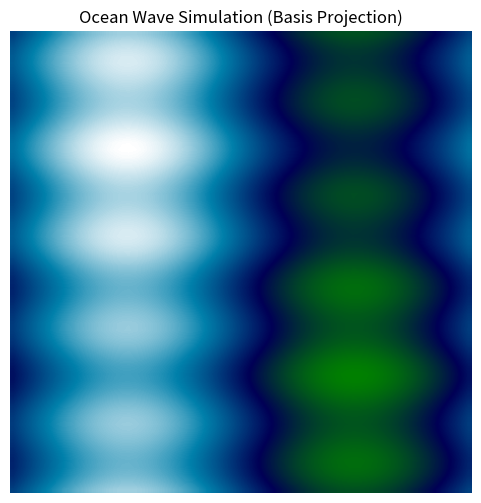

This figure's Python source:
import numpy as np
import matplotlib.pyplot as plt
from matplotlib.animation import FuncAnimation

# 1. Setup the Grid
size = 64
pixels = size * size  # 4096
x_coord = np.linspace(0, 1, size)
y_coord = np.linspace(0, 1, size)
X, Y = np.meshgrid(x_coord, y_coord)

# 2. Define 4 Basis Vectors (The Columns of our Matrix A)
v1 = np.sin(2 * np.pi * X).flatten()   # Horiz Low-Freq
v2 = np.sin(10 * np.pi * X).flatten()  # Horiz High-Freq
v3 = np.sin(2 * np.pi * Y).flatten()   # Vert Low-Freq
v4 = np.sin(10 * np.pi * Y).flatten()  # Vert High-Freq

# 3. Assemble Matrix A (4096 rows x 4 columns)
A = np.column_stack((v1, v2, v3, v4))

def generate_ocean(weights):
    # The Heart of Linear Algebra: Ax = b
    b = A @ weights 
    return b.reshape((size, size))

# --- MACBOOK VISUALIZATION (Matplotlib) ---

# Setup the Plot
fig, ax = plt.subplots(figsize=(6, 6))
# Initialize with zeros
initial_screen = np.zeros((size, size))
# Use a blue colormap to simulate ocean depth
im = ax.imshow(initial_screen, cmap='ocean', vmin=-2, vmax=2, interpolation='bilinear')
ax.set_title("Ocean Wave Simulation (Basis Projection)")
plt.axis('off') # Hide axes for better look

def update(frame):
    # Time variable t
    t = frame * 0.1
    
    # Dynamic weights: x(t)
    # We are changing the linear combination of our basis vectors over time
    current_weights = np.array([
        1.5 * np.cos(t),       # Basis 1 oscillates
        0.5 * np.sin(t * 2),   # Basis 2 oscillates faster
        0.3 * np.cos(t * 0.5), # Basis 3 slow swell
        0.2                    # Basis 4 constant
    ])
    
    # Compute new state b
    screen = generate_ocean(current_weights)
    
    # Update the image data
    im.set_data(screen)
    return [im]

# Run Animation at ~30 FPS (interval=33ms)
ani = FuncAnimation(fig, update, frames=range(200), interval=33, blit=True)

plt.show()
